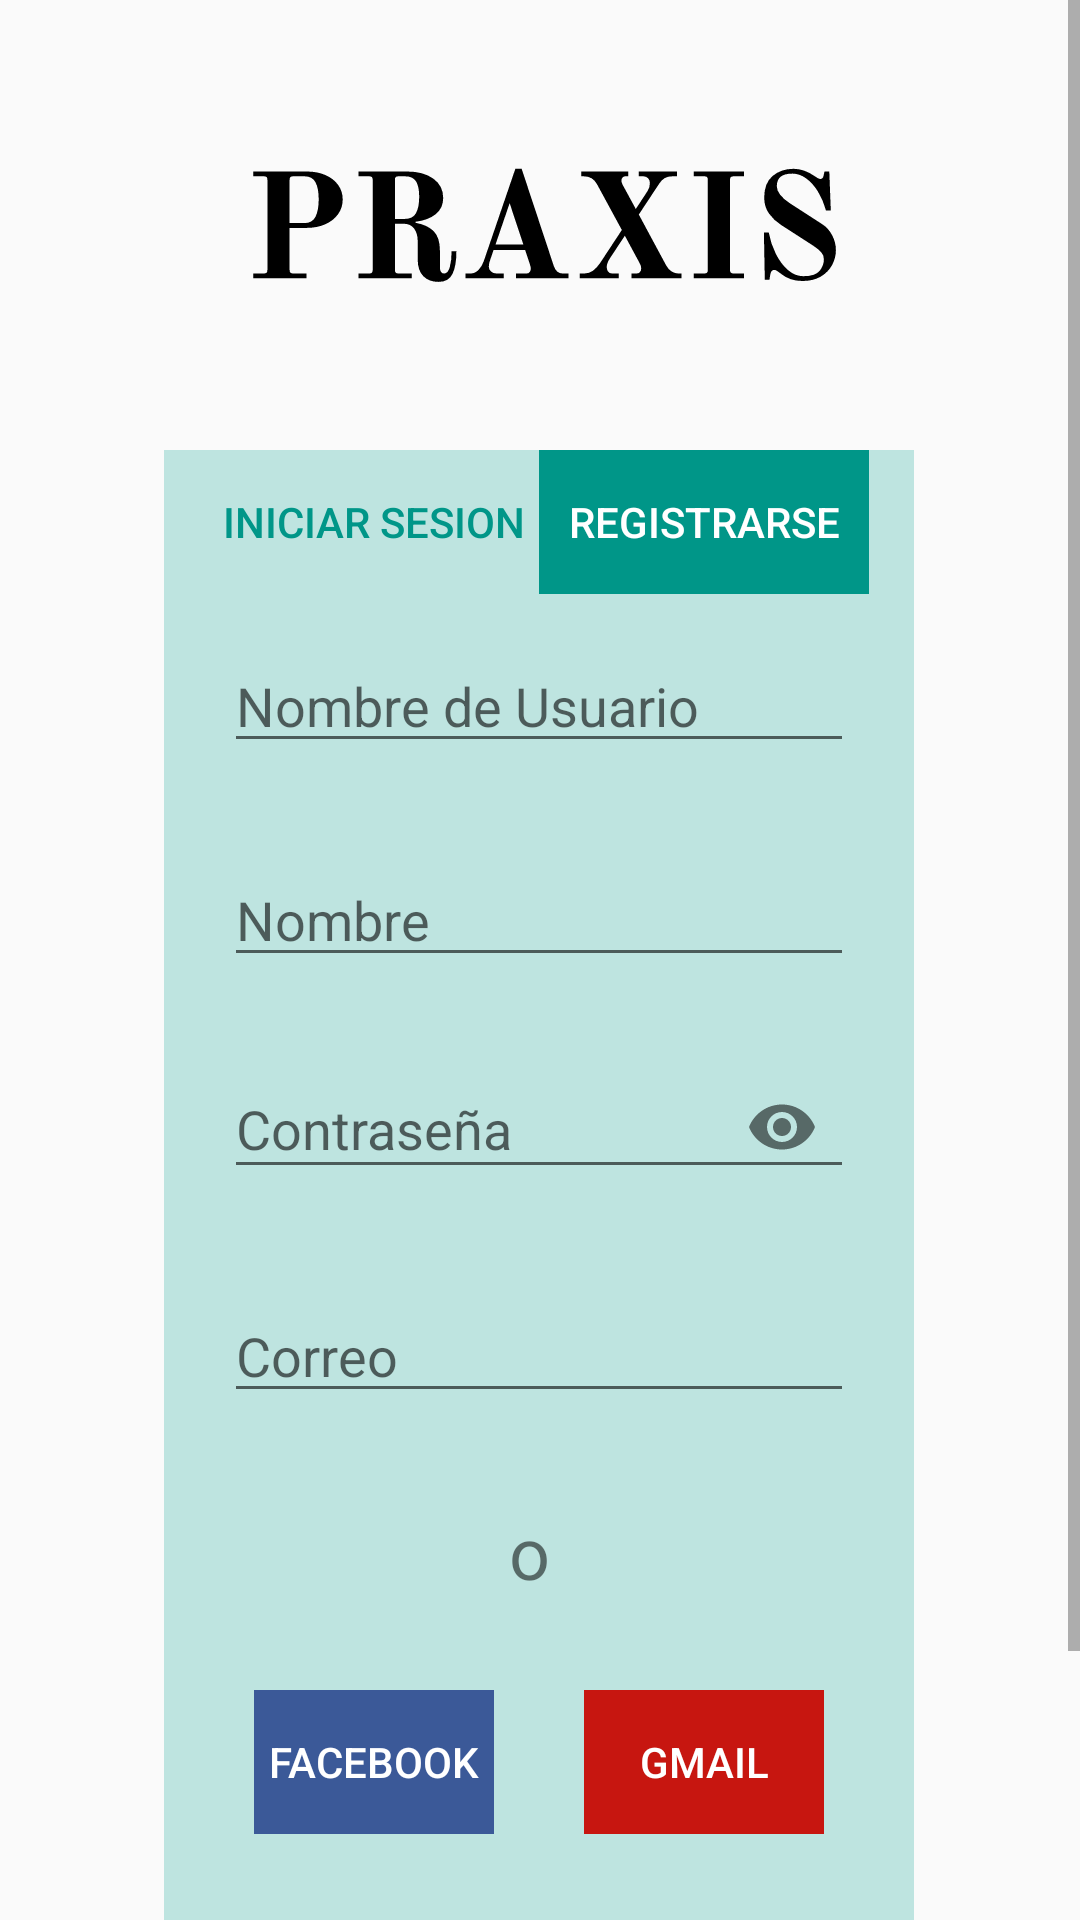

Here is an Android app screen rendered from its layout file. Give the layout XML and the strings, colors and styles it references.
<!-- AndroidManifest.xml: application theme LightTheme -->
<!-- res/layout/activity_signup.xml -->
<?xml version="1.0" encoding="utf-8"?>
<LinearLayout
        xmlns:android="http://schemas.android.com/apk/res/android"
        xmlns:tools="http://schemas.android.com/tools"
        xmlns:app="http://schemas.android.com/apk/res-auto"
        android:gravity="clip_horizontal|center"
        android:layout_width="match_parent"
        android:layout_height="match_parent"
        tools:context=".signup"
        android:orientation="vertical"
        android:id="@+id/main_layout">
    <ScrollView
            android:layout_width="match_parent"
            android:layout_height="match_parent"
            android:id="@+id/scrolling"
            android:layout_gravity="center"
    >
        <LinearLayout
                android:layout_width="wrap_content"
                android:layout_height="wrap_content"
                tools:context=".signup"
                android:orientation="vertical"
                android:id="@+id/second_layout" android:layout_gravity="center_horizontal">
            <ImageView
                    android:layout_width="265dp"
                    android:layout_height="50dp" app:srcCompat="@drawable/praxis_letras_bold"
                    android:id="@+id/logo_words"
                    android:contentDescription="@string/logo_contentDescription"
                    android:layout_marginBottom="50dp" android:layout_marginTop="50dp" android:layout_gravity="center"/>
            <LinearLayout
                    android:orientation="vertical"
                    android:layout_gravity="center"
                    android:layout_width="wrap_content"
                    android:layout_height="wrap_content" android:id="@+id/box_layout"
                    android:background="@color/lightPrimaryDark" android:paddingHorizontal="15dp"
                    android:layout_marginBottom="50dp">
                <LinearLayout
                        android:orientation="horizontal" android:gravity="center"
                        android:layout_width="match_parent"
                        android:layout_height="wrap_content" android:id="@+id/carpeteo">
                    <Button
                            android:text="@string/login_label"
                            android:layout_width="match_parent"
                            android:layout_height="wrap_content" android:id="@+id/to_login_button"
                            style="@style/Widget.AppCompat.Button.Borderless"
                            android:background="@color/lightPrimaryDark" android:textColor="@color/lightSecondary"
                            android:layout_weight="1"/>
                    <Button
                            android:text="@string/signup_label"
                            android:layout_width="match_parent"
                            android:layout_height="wrap_content" android:id="@+id/to_signup_button"
                            android:background="@color/lightSecondary"
                            android:textColor="@color/lightPrimary"
                            style="@style/Widget.AppCompat.Button.Borderless"
                            android:layout_weight="1"/>
                </LinearLayout>
                <EditText
                        android:layout_width="wrap_content"
                        android:layout_height="wrap_content"
                        android:inputType="textNoSuggestions|textPersonName"
                        android:ems="10"
                        android:id="@+id/user_name_signup" android:hint="@string/hint_nickName"
                        android:layout_marginHorizontal="5dp" android:layout_marginVertical="15dp"
                        android:autofillHints="@string/empty"/>
                <EditText
                        android:layout_width="wrap_content"
                        android:layout_height="wrap_content"
                        android:inputType="textNoSuggestions|textPersonName"
                        android:ems="10"
                        android:id="@+id/full_name" android:hint="@string/name_label"
                        android:layout_marginHorizontal="5dp"
                        android:layout_marginVertical="15dp" android:autofillHints="@string/empty"/>
                <android.support.design.widget.TextInputLayout
                        android:layout_width="match_parent"
                        android:layout_height="match_parent"
                        app:passwordToggleEnabled="true">
                    <android.support.design.widget.TextInputEditText
                            android:layout_width="wrap_content"
                            android:layout_height="wrap_content"
                            android:inputType="textPassword"
                            android:ems="10"
                            android:id="@+id/password_signup" android:hint="@string/hint_password"
                            android:layout_marginHorizontal="5dp" android:layout_marginVertical="15dp"
                            android:autofillHints="@string/empty"/>
                </android.support.design.widget.TextInputLayout>
                <EditText
                        android:layout_width="wrap_content"
                        android:layout_height="wrap_content"
                        android:inputType="textNoSuggestions|textEmailAddress"
                        android:ems="10"
                        android:id="@+id/email_signup" android:hint="@string/email_label"
                        android:layout_marginHorizontal="5dp" android:layout_marginVertical="15dp"
                        android:autofillHints="@string/empty"/>
                <TextView
                        android:text="o "
                        android:layout_width="wrap_content"
                        android:layout_height="wrap_content" android:id="@+id/or_text" android:textSize="24sp"
                        android:textAlignment="center" android:layout_marginTop="15dp"
                        android:layout_marginBottom="15dp" android:layout_gravity="center"/>
                <LinearLayout
                        android:orientation="horizontal"
                        android:layout_width="match_parent"
                        android:layout_height="wrap_content" android:id="@+id/socialMedia_box">
                    <Button
                            android:text="FaceBook"
                            android:layout_width="wrap_content"
                            android:layout_height="wrap_content" android:id="@+id/facebook_signup_button"
                            android:layout_weight="1" android:background="@color/colorFacebook"
                            android:layout_margin="15dp"
                            android:textColor="@color/trueWhite"
                            style="@style/Base.Widget.AppCompat.Button.Borderless"/>
                    <Button
                            android:text="gmail"
                            android:layout_width="wrap_content"
                            android:layout_height="wrap_content" android:id="@+id/gmail_signup_button"
                            android:layout_weight="1"
                            android:background="@color/colorGMail" android:layout_margin="15dp"
                            android:textColor="@color/trueWhite" style="@style/Widget.AppCompat.Button.Borderless"/>
                </LinearLayout>
                <Button
                        android:text="@string/accept_label"
                        android:layout_width="match_parent"
                        android:layout_height="wrap_content" android:id="@+id/email_signup_button"
                        android:layout_marginTop="20dp"
                        android:layout_marginLeft="15dp" android:layout_marginRight="15dp"
                        style="@style/Widget.AppCompat.Button.Borderless" android:textColor="@color/lightSecondary"/>
            </LinearLayout>
        </LinearLayout>
    </ScrollView>
</LinearLayout>
<!-- resources referenced by this layout -->
<resources>
  <color name="colorFacebook">#3B5998</color>
  <color name="colorGMail">#C71610</color>
  <color name="lightPrimary">#FFFFFF</color>
  <color name="lightPrimaryDark">#BEE4E0</color>
  <color name="lightSecondary">#009688</color>
  <color name="trueWhite">#FFFFFF</color>
  <!-- drawable praxis_letras_bold: png bitmap (drawable, 7906 bytes) -->
  <string name="accept_label">Aceptar</string>
  <string name="email_label">Correo</string>
  <string name="empty" />
  <string name="hint_nickName">Nombre de Usuario</string>
  <string name="hint_password">Contraseña</string>
  <string name="login_label">  Iniciar Sesion  </string>
  <string name="logo_contentDescription">Logo de la aplicacion</string>
  <string name="name_label">Nombre</string>
  <string name="signup_label">  Registrarse  </string>
  <style name="LightTheme" parent="Theme.AppCompat.Light.NoActionBar">
          <item name="colorPrimary">@color/lightPrimary</item>
          <item name="colorPrimaryDark">@color/lightSecondary</item>
          <item name="colorAccent">@color/lightSecondary</item>
      </style>
</resources>
